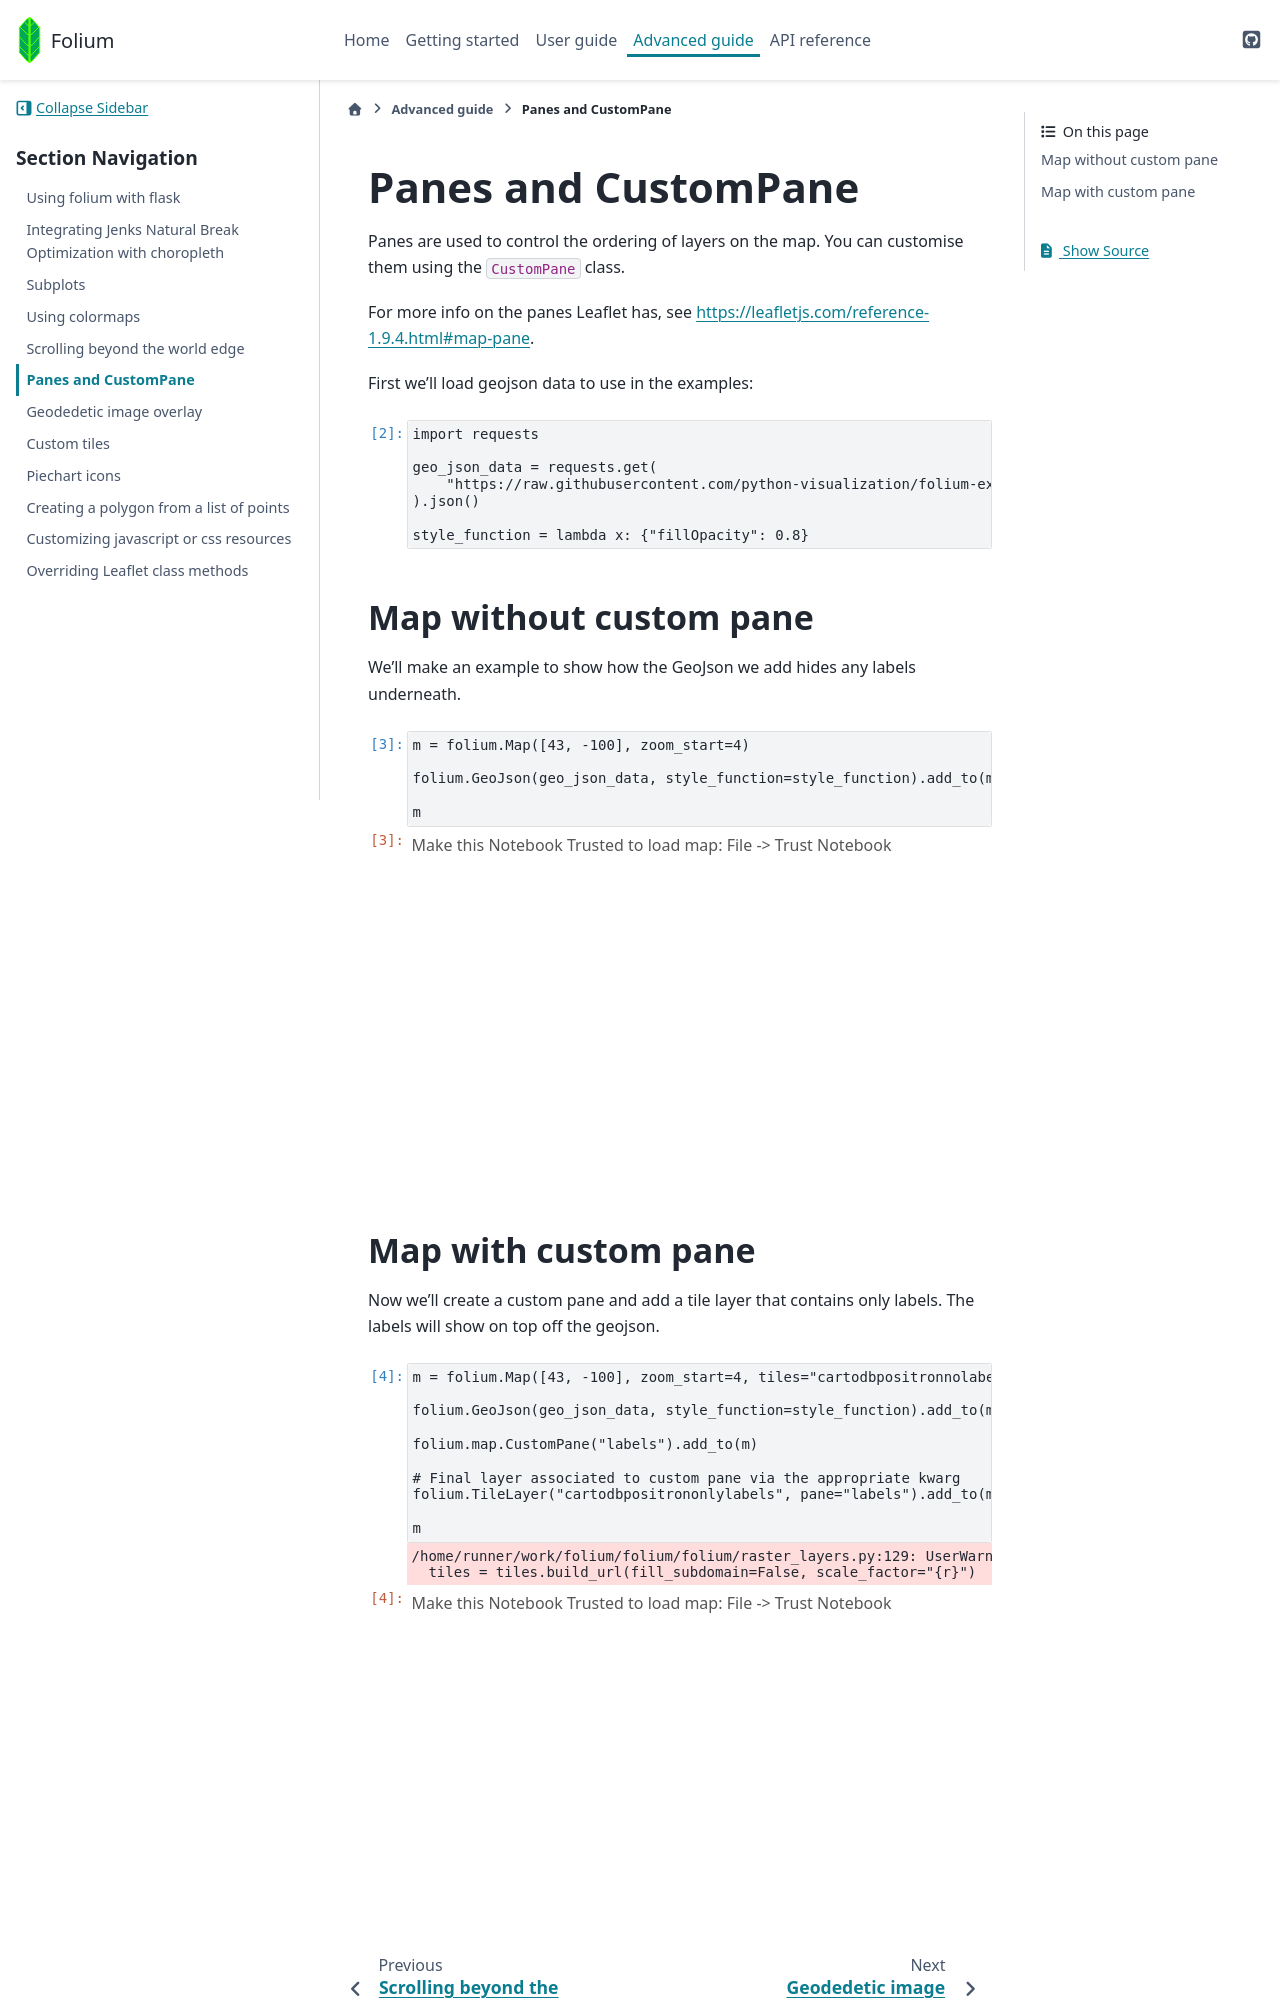

repository: python-visualization/folium · page: $REF_NAME/advanced_guide/custom_panes.html · generator: sphinx

```{code-cell} ipython3
---
nbsphinx: hidden
---
import folium
```

# Panes and CustomPane

Panes are used to control the ordering of layers on the map. You can customise
them using the `CustomPane` class.

For more info on the panes Leaflet has, see https://leafletjs.com/reference-1.9.4.html#map-pane.

First we'll load geojson data to use in the examples:

```{code-cell} ipython3
import requests

geo_json_data = requests.get(
    "https://raw.githubusercontent.com/python-visualization/folium-example-data/main/us_states.json"
).json()

style_function = lambda x: {"fillOpacity": 0.8}
```

## Map without custom pane

We'll make an example to show how the GeoJson we add hides any labels
underneath.

```{code-cell} ipython3
m = folium.Map([43, -100], zoom_start=4)

folium.GeoJson(geo_json_data, style_function=style_function).add_to(m)

m
```
